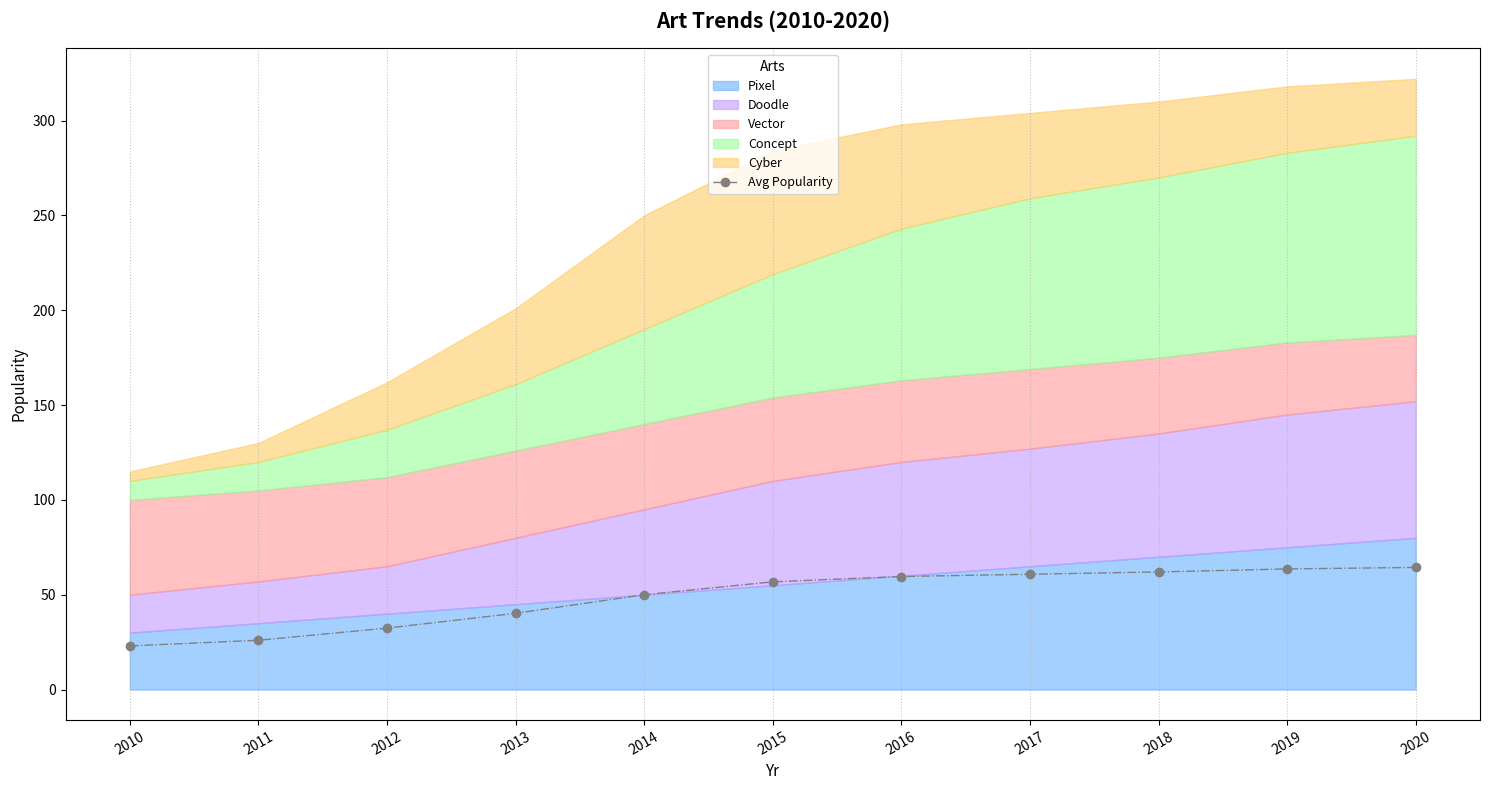

Python code for this plot:
import matplotlib.pyplot as plt
import numpy as np

years = np.arange(2010, 2021)

vector_art = np.array([30, 35, 40, 45, 50, 55, 60, 65, 70, 75, 80])
pixel_art = np.array([20, 22, 25, 35, 45, 55, 60, 62, 65, 70, 72])
concept_art = np.array([50, 48, 47, 46, 45, 44, 43, 42, 40, 38, 35])
cyberpunk = np.array([10, 15, 25, 35, 50, 65, 80, 90, 95, 100, 105])
doodle_art = np.array([5, 10, 25, 40, 60, 65, 55, 45, 40, 35, 30])

cumulative_vector_art = vector_art
cumulative_pixel_art = cumulative_vector_art + pixel_art
cumulative_concept_art = cumulative_pixel_art + concept_art
cumulative_cyberpunk = cumulative_concept_art + cyberpunk
cumulative_doodle_art = cumulative_cyberpunk + doodle_art

average_popularity = (vector_art + pixel_art + concept_art + cyberpunk + doodle_art) / 5

plt.figure(figsize=(15, 8))

plt.fill_between(years, 0, cumulative_vector_art, color='#66B2FF', label='Pixel', alpha=0.6)
plt.fill_between(years, cumulative_vector_art, cumulative_pixel_art, color='#C299FF', label='Doodle', alpha=0.6)
plt.fill_between(years, cumulative_pixel_art, cumulative_concept_art, color='#FF9999', label='Vector', alpha=0.6)
plt.fill_between(years, cumulative_concept_art, cumulative_cyberpunk, color='#99FF99', label='Concept', alpha=0.6)
plt.fill_between(years, cumulative_cyberpunk, cumulative_doodle_art, color='#FFCC66', label='Cyber', alpha=.6)

plt.plot(years, average_popularity, color='grey', linewidth=1, linestyle='-.', label='Avg Popularity', marker='o')

plt.title('Art Trends (2010-2020)', fontsize=15, fontweight='bold', pad=15)
plt.xlabel('Yr', fontsize=11)
plt.ylabel('Popularity', fontsize=11)

plt.xticks(years, rotation=30, ha='center')

plt.grid(visible=True, linestyle=':', alpha=0.7, axis='x')

plt.legend(loc='upper center', title='Arts', fontsize=9, frameon=True)

plt.tight_layout()

plt.show()
